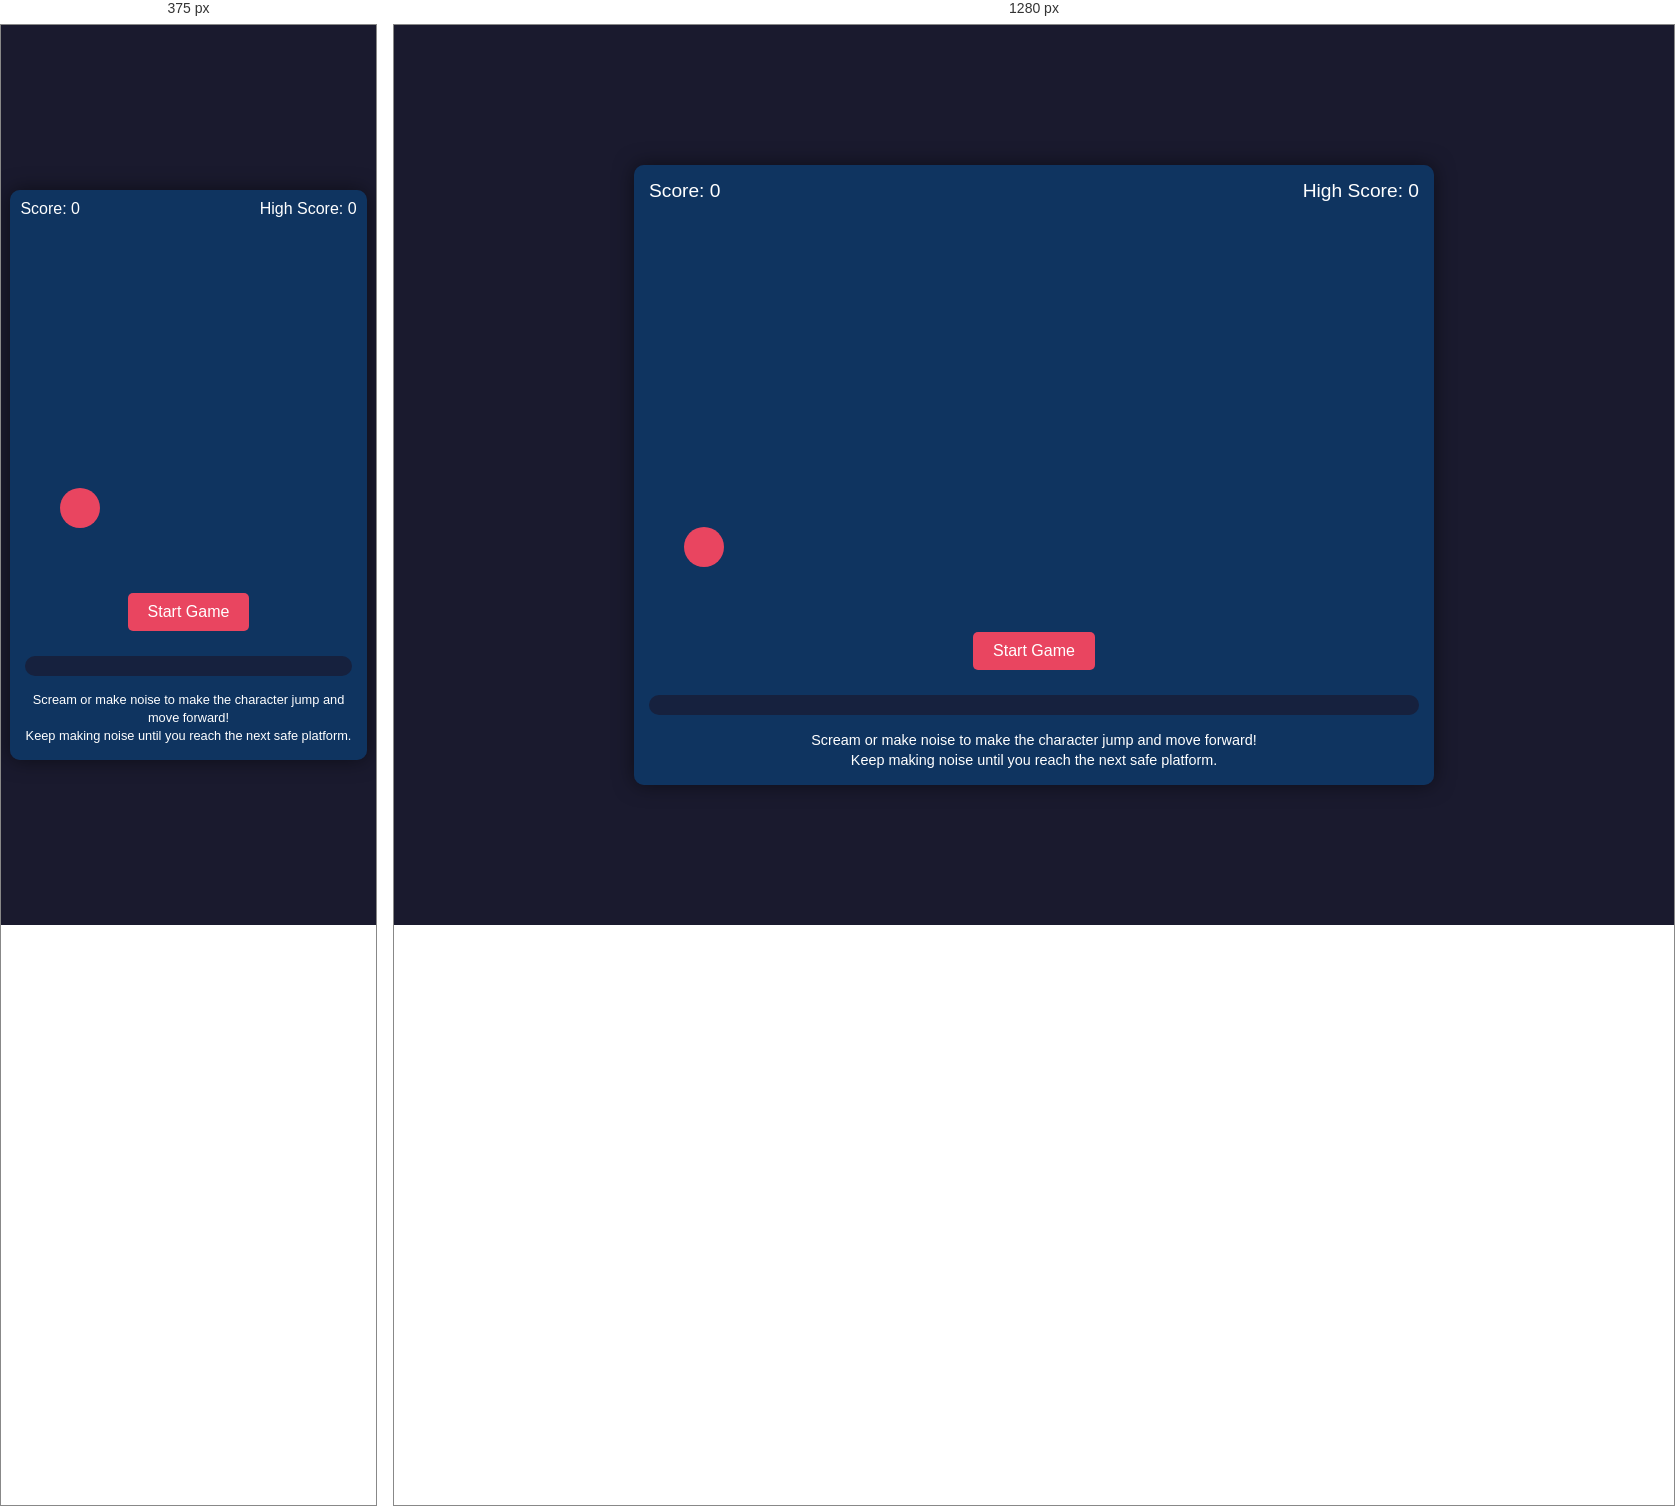
Rendered at 375 px and 1280 px, left to right.

<!-- file: index.html -->
<!DOCTYPE html>
<html lang="en">
<head>
    <meta charset="UTF-8">
    <meta name="viewport" content="width=device-width, initial-scale=1.0">
    <title>Voice Jumper Game</title>
    <link rel="stylesheet" href="style.css">
</head>
<body>
    <div class="game-container">
        <div class="game-header">
            <div class="score">Score: <span id="score">0</span></div>
            <div class="high-score">High Score: <span id="highScore">0</span></div>
        </div>
        
        <div id="game-area">
            <div id="character"></div>
            <!-- Platforms will be generated here -->
        </div>
        
        <div class="game-controls">
            <button id="startButton">Start Game</button>
            <div id="volumeBar">
                <div id="volumeLevel"></div>
            </div>
            <div id="instructions">
                <p>Scream or make noise to make the character jump and move forward!</p>
                <p>Keep making noise until you reach the next safe platform.</p>
            </div>
        </div>
        
        <div id="gameOver" class="hidden">
            <h2>Game Over!</h2>
            <p>Your score: <span id="finalScore">0</span></p>
            <button id="restartButton">Play Again</button>
        </div>
    </div>
    
    <script src="script.js"></script>
</body>
</html>


/* @media block from style.css */
@media (max-width: 768px) {
  .game-container {
    width: 95%;
    max-width: 400px;
  }

  #game-area {
    height: 350px;
  }

  .game-header {
    font-size: 1rem;
    padding: 10px;
  }

  #instructions {
    font-size: 0.8rem;
  }
}